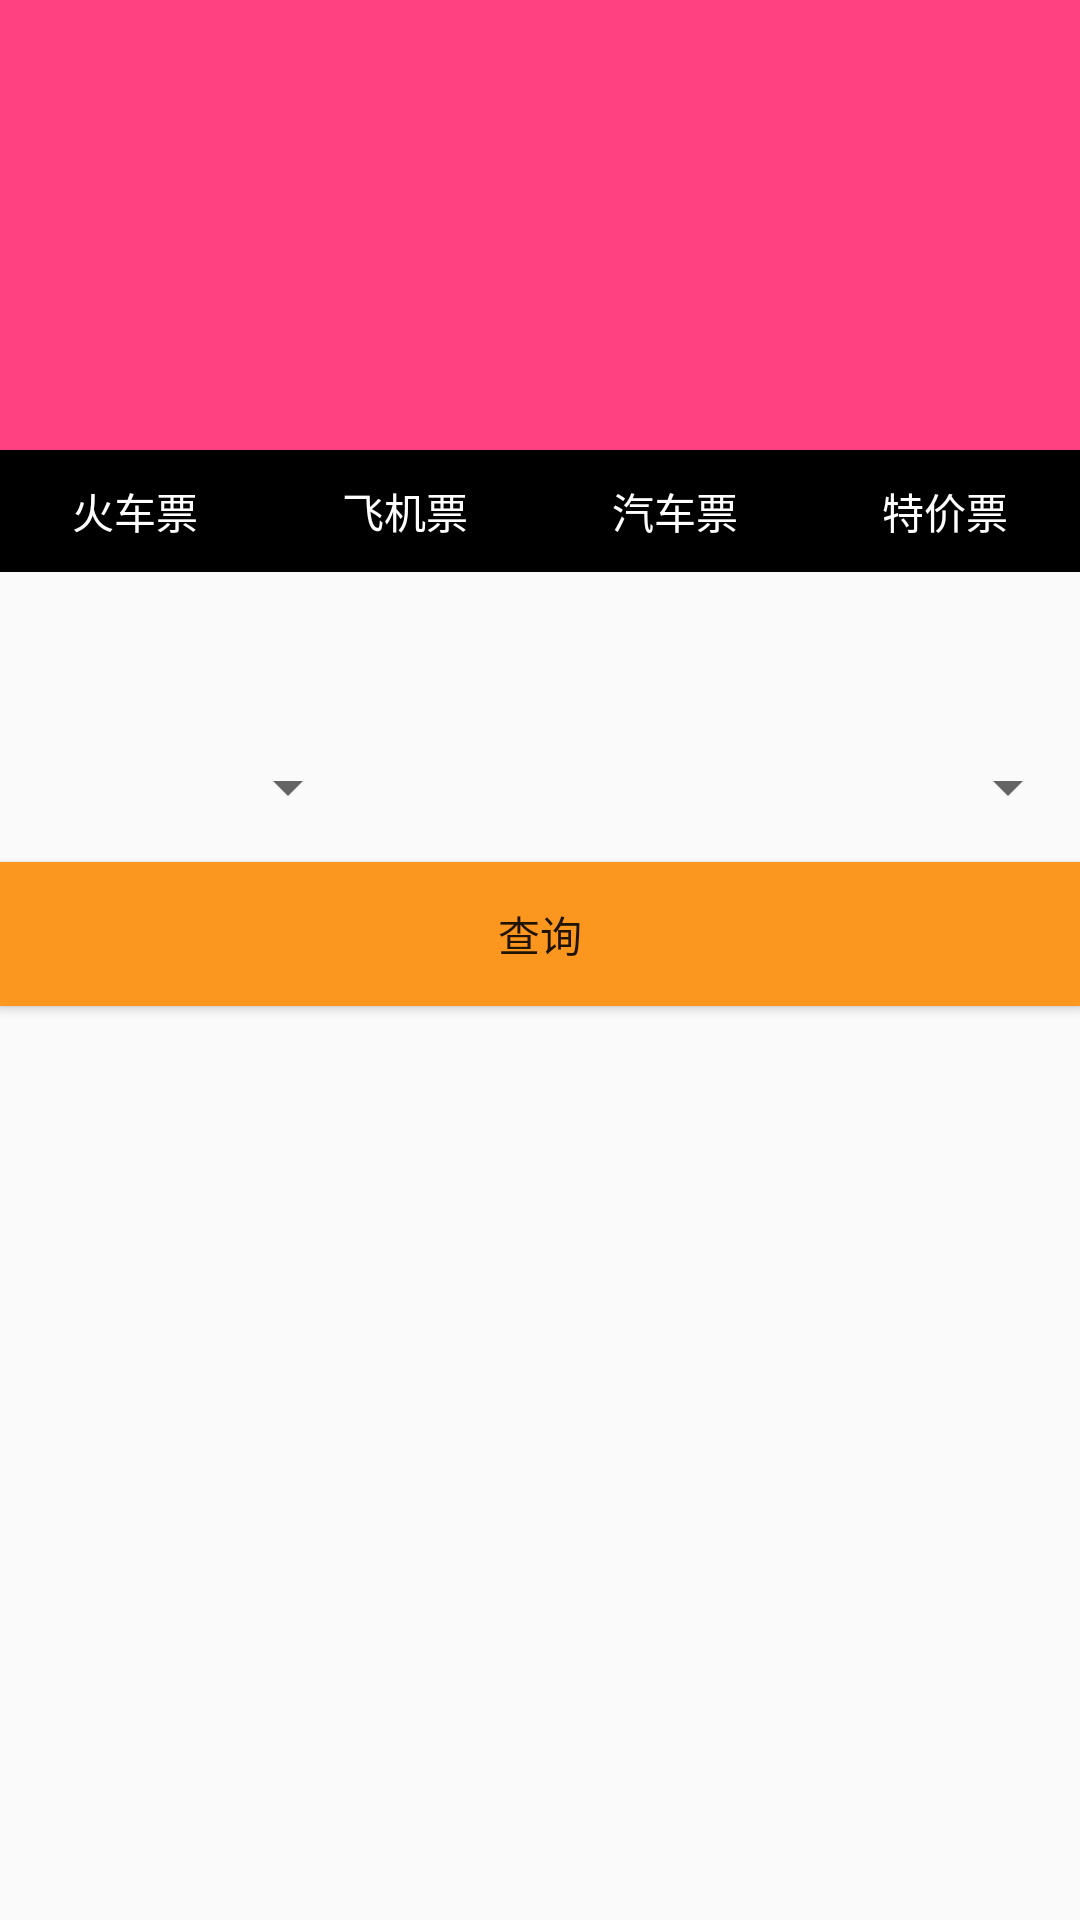

This screen was rendered from an Android layout file. Write that file and the resources it references.
<!-- AndroidManifest.xml: application theme AppTheme -->
<!-- res/layout/shouyexinagqing_layout.xml -->
<?xml version="1.0" encoding="utf-8"?>
<LinearLayout xmlns:android="http://schemas.android.com/apk/res/android"
    android:layout_width="match_parent"
    android:layout_height="match_parent"
    android:orientation="vertical">

    <ImageView
        android:id="@+id/adsadad"
        android:layout_width="match_parent"
        android:layout_height="150dp"
        android:src="@color/colorAccent"/>

    <RadioGroup
        android:id="@+id/syxq_group_layout"
        android:layout_width="match_parent"
        android:layout_height="wrap_content"
        android:background="@color/baise"
        android:orientation="horizontal">

        <RadioButton
            android:id="@+id/id_huoche_shouyeXiangQingg_layout"
            style="@style/ShouyeXiangQingg_RadioButton"
            android:text="@string/huochepia" />

        <RadioButton
            android:id="@+id/id_feiji_shouyeXiangQingg_layout"
            style="@style/ShouyeXiangQingg_RadioButton"
            android:text="@string/fenjipia" />

        <RadioButton
            android:id="@+id/id_qiche_shouyeXiangQingg_layout"
            style="@style/ShouyeXiangQingg_RadioButton"
            android:text="@string/qichepia" />

        <RadioButton
            android:id="@+id/id_tejia_shouyeXiangQingg_layout"
            style="@style/ShouyeXiangQingg_RadioButton"
            android:text="@string/tejiapia" />

    </RadioGroup>

    
        
        
        
        
        
<TextView
    android:id="@+id/id_text_shouyexiangqing"
    android:layout_width="match_parent"
    android:layout_height="wrap_content"

    android:textSize="35dp"
    android:gravity="center_horizontal"/>

    <RelativeLayout
        android:layout_width="match_parent"
        android:layout_height="wrap_content">
        <Spinner
            android:layout_width="120dp"
            android:layout_height="50dp"
            android:id="@+id/id_spinner_layout"
            android:layout_alignParentLeft="true"

            />
        <Spinner
            android:layout_width="120dp"
            android:layout_height="50dp"
            android:id="@+id/id_spinner1_layout"
            android:layout_alignParentRight="true"
            />
    </RelativeLayout>


    <Button
        android:layout_width="match_parent"
        android:layout_height="wrap_content"
        android:id="@+id/id_btn_layout_item"
        android:background="@color/orange"
        android:text="@string/chax"/>


</LinearLayout>
<!-- resources referenced by this layout -->
<resources>
  <color name="baise">#000000</color>
  <color name="colorAccent">#FF4081</color>
  <color name="orange">#fb971f</color>
  <string name="chax">查询</string>
  <string name="fenjipia">飞机票</string>
  <string name="huochepia">火车票</string>
  <string name="qichepia">汽车票</string>
  <string name="tejiapia">特价票</string>
  <style name="ShouyeXiangQingg_RadioButton">
          <item name="android:layout_width">match_parent</item>
          <item name="android:layout_height">wrap_content</item>
          <item name="android:layout_weight">1</item>
          <item name="android:button">@null</item>
          <item name="android:gravity">center</item>
          <item name="android:layout_margin">10dp</item>
          <item name="android:textColor">@drawable/item_drawable</item>
          
  
      </style>
  <style name="AppTheme" parent="Theme.AppCompat.Light.NoActionBar">
          
          <item name="colorPrimary">@color/colorPrimary</item>
          <item name="colorPrimaryDark">@color/colorPrimaryDark</item>
          <item name="colorAccent">@color/colorAccent</item>
      </style>
  <!-- drawable item_drawable (drawable) -->
  <?xml version="1.0" encoding="utf-8"?>
  <selector xmlns:android="http://schemas.android.com/apk/res/android" >
      
      <item android:state_checked="true" android:color="@color/orange"></item>
      
      <item android:state_checked="false" android:color="@color/colorWhite"></item>
  
  </selector>
  <color name="colorPrimary">#3F51B5</color>
  <color name="colorPrimaryDark">#303F9F</color>
  <color name="colorWhite">#ffffff</color>
</resources>
